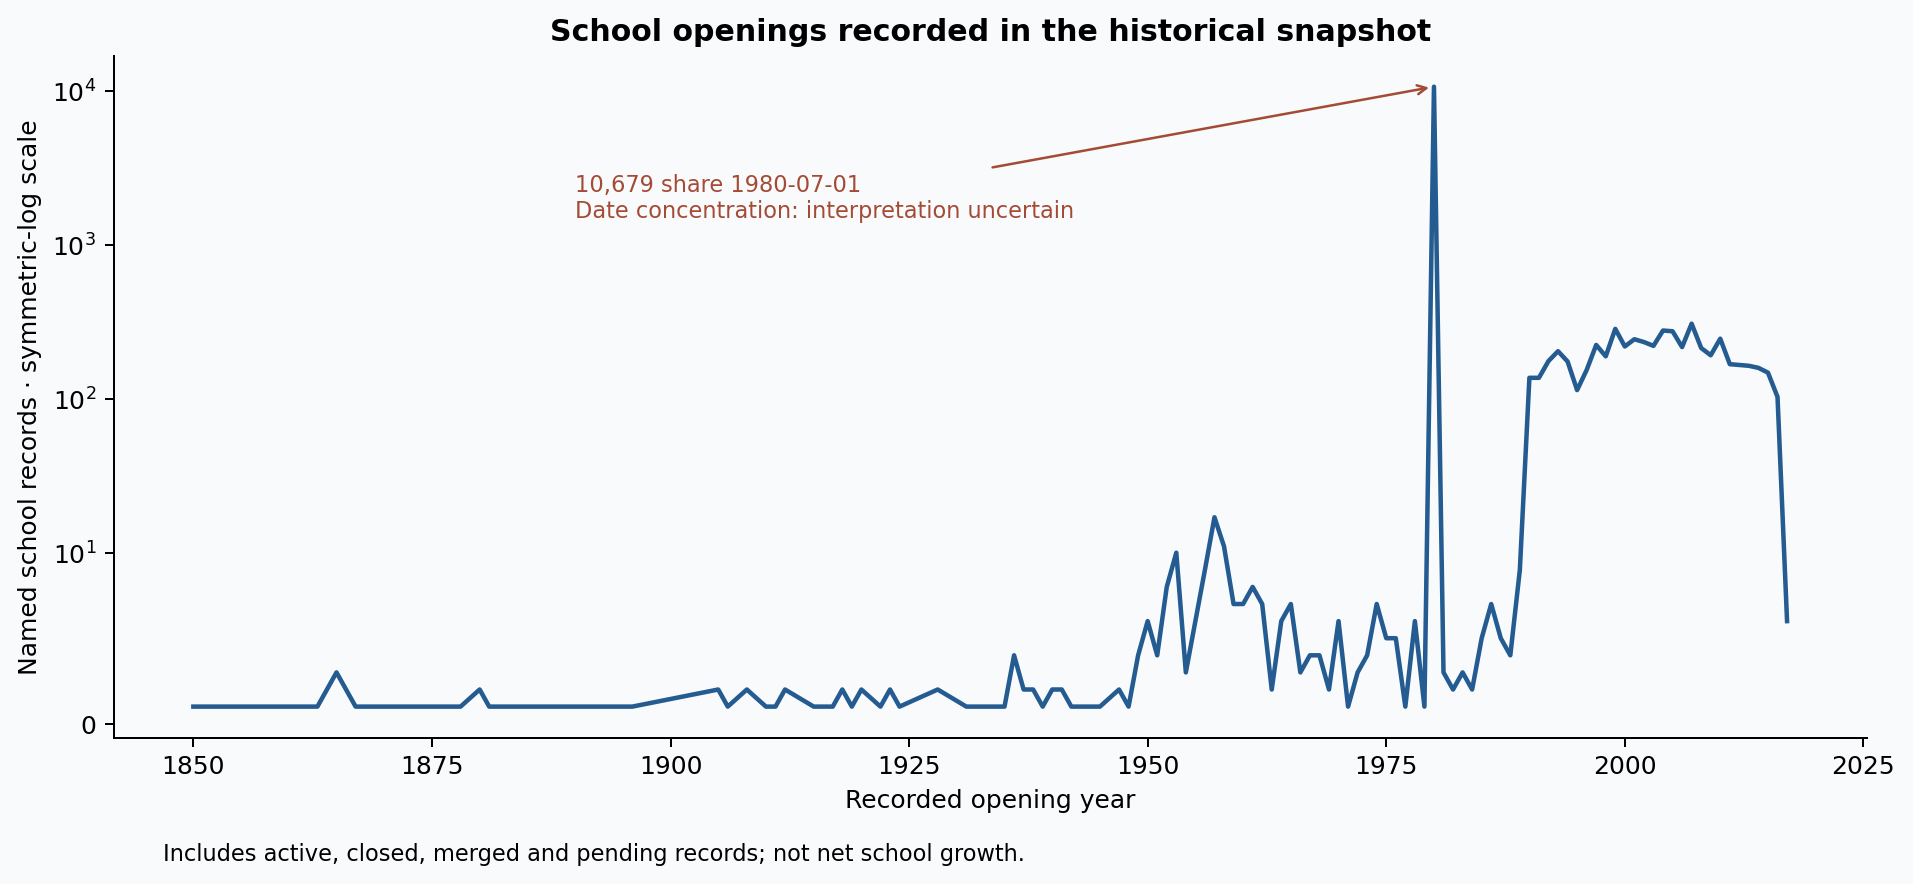

The data file committed next to this chart (first rows):
opening_year, recorded_openings
1850, 1
1853, 1
1856, 1
1860, 1
1861, 1
1863, 1
1865, 3
1867, 1
1868, 1
1869, 1
1878, 1
1880, 2
1881, 1
1882, 1
1885, 1
1886, 1
1891, 1
1892, 1
1896, 1
1905, 2
1906, 1
1908, 2
1910, 1
1911, 1
1912, 2
1915, 1
1917, 1
1918, 2
1919, 1
1920, 2
1922, 1
1923, 2
1924, 1
1928, 2
1931, 1
1935, 1
1936, 4
1937, 2
1938, 2
1939, 1
1940, 2
1941, 2
1942, 1
1943, 1
1945, 1
1947, 2
1948, 1
1949, 4
1950, 6
1951, 4
1952, 8
1953, 10
1954, 3
1955, 6
1956, 9
1957, 17
1958, 11
1959, 7
1960, 7
1961, 8
... 56 more rows
